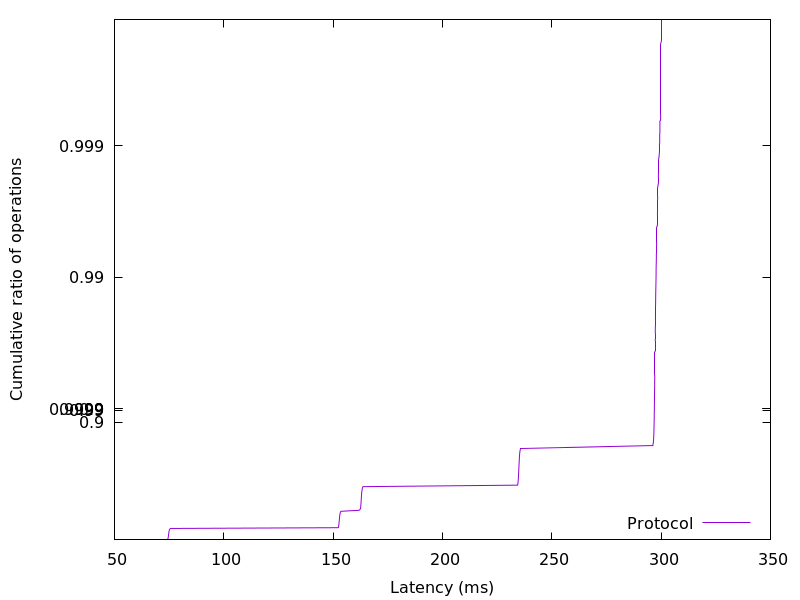

Source data for this figure (header and first rows):
74.070528, 0.01
74.32, 0.02
74.44, 0.03
74.53, 0.04
74.58, 0.05
74.62, 0.06
74.66, 0.07
74.7, 0.08
74.72, 0.09
74.76, 0.1
74.8, 0.11
74.84, 0.12
74.88, 0.13
74.93, 0.14
74.98, 0.15
75.05, 0.16
75.14, 0.17
75.3, 0.18
75.63, 0.19
152.3, 0.2
152.5, 0.21
152.5, 0.22
152.6, 0.23
152.6, 0.24
152.7, 0.25
152.7, 0.26
152.7, 0.27
152.8, 0.28
152.8, 0.29
152.8, 0.3
152.9, 0.31
152.9, 0.32
152.9, 0.33
153, 0.34
153, 0.35
153.1, 0.36
153.1, 0.37
153.2, 0.38
153.3, 0.39
153.6, 0.4
161.9, 0.41
162.3, 0.42
162.5, 0.43
162.6, 0.44
162.6, 0.45
162.7, 0.46
162.7, 0.47
162.8, 0.48
162.8, 0.49
162.8, 0.5
162.8, 0.51
162.9, 0.52
162.9, 0.53
162.9, 0.54
163, 0.55
163, 0.56
163.1, 0.57
163.2, 0.58
163.3, 0.59
163.4, 0.6
163.7, 0.61
... 298 more rows
